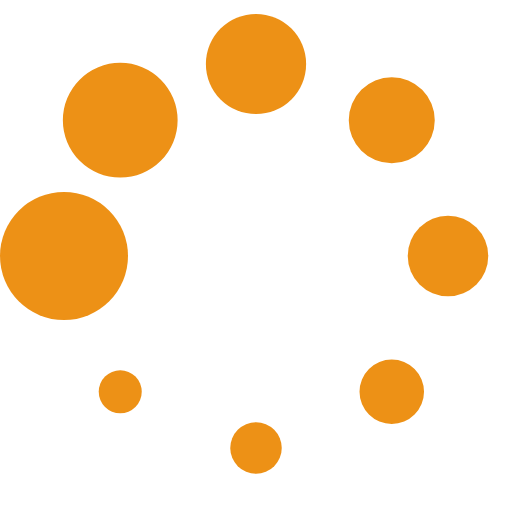
t = 0.00 s
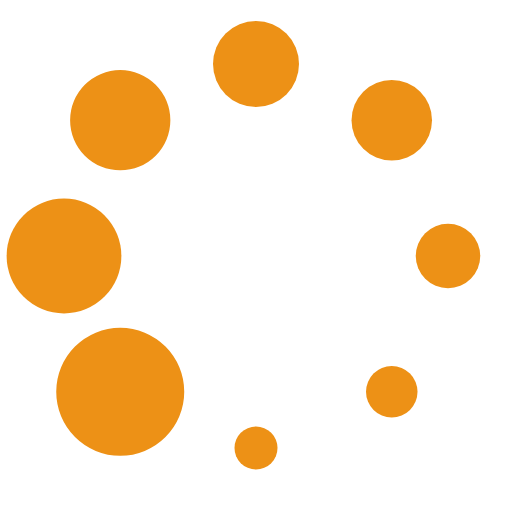
t = 0.16 s
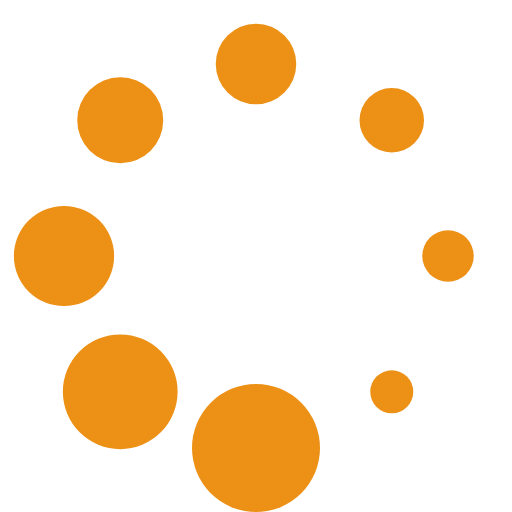
t = 0.28 s
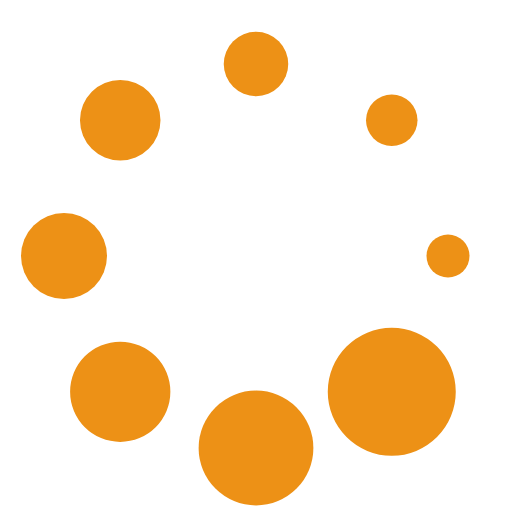
t = 0.44 s
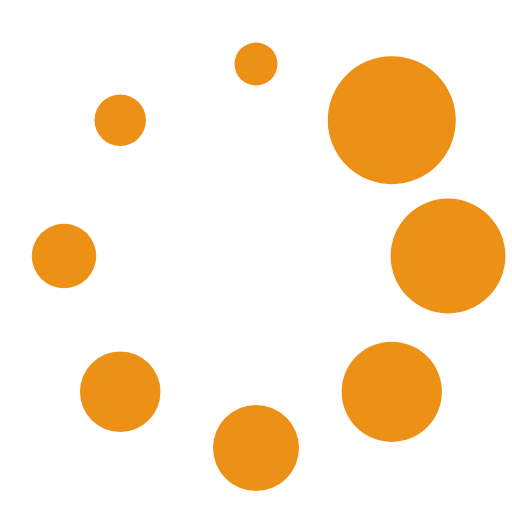
t = 0.60 s
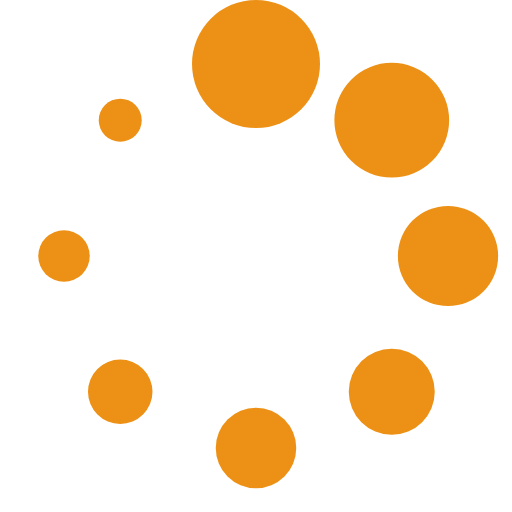
t = 0.72 s

The animated SVG that drew these frames (rendered in a browser with its animation timeline set to each time). Animation: 1 SMIL element (animateTransform=1); one cycle of 0.88 s, repeats indefinitely.

<?xml version="1.0" encoding="UTF-8" standalone="no"?><svg xmlns:svg="http://www.w3.org/2000/svg" xmlns="http://www.w3.org/2000/svg" xmlns:xlink="http://www.w3.org/1999/xlink" version="1.0" width="100px" height="100px" viewBox="0 0 128 128" xml:space="preserve"><g><circle cx="16" cy="64" r="16" fill="#ed9116"/><circle cx="16" cy="64" r="14.344" fill="#ed9116" transform="rotate(45 64 64)"/><circle cx="16" cy="64" r="12.531" fill="#ed9116" transform="rotate(90 64 64)"/><circle cx="16" cy="64" r="10.75" fill="#ed9116" transform="rotate(135 64 64)"/><circle cx="16" cy="64" r="10.063" fill="#ed9116" transform="rotate(180 64 64)"/><circle cx="16" cy="64" r="8.063" fill="#ed9116" transform="rotate(225 64 64)"/><circle cx="16" cy="64" r="6.438" fill="#ed9116" transform="rotate(270 64 64)"/><circle cx="16" cy="64" r="5.375" fill="#ed9116" transform="rotate(315 64 64)"/><animateTransform attributeName="transform" type="rotate" values="0 64 64;315 64 64;270 64 64;225 64 64;180 64 64;135 64 64;90 64 64;45 64 64" calcMode="discrete" dur="880ms" repeatCount="indefinite"></animateTransform></g></svg>